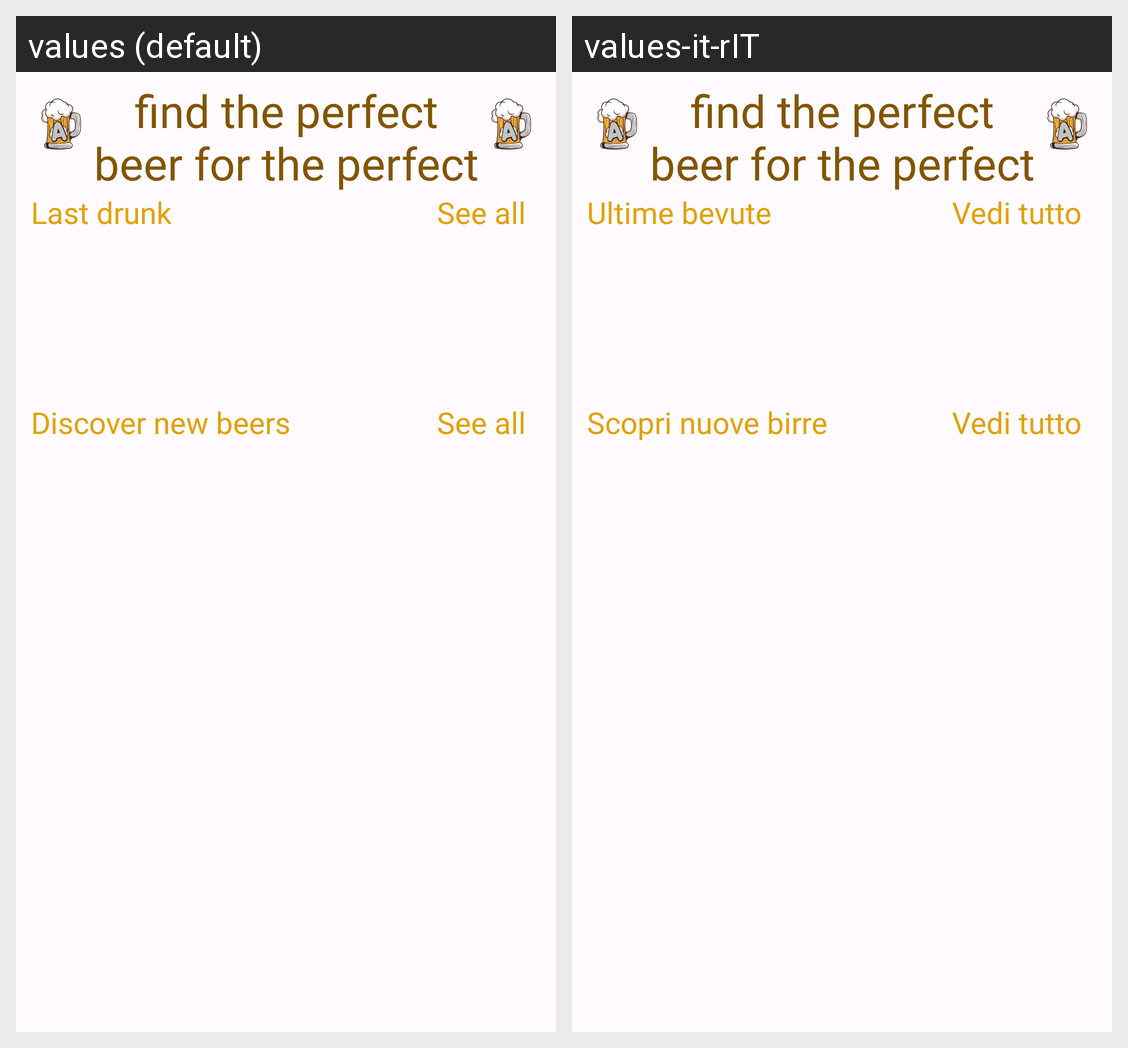

Strings drawn on this Android screen and how each of the app's shown locales translates them:
Android screen res/layout/fragment_main.xml rendered under 2 locales, left to right: values (default), values-it-rIT. Device: Nexus 5 (rendered at 1080×1920; each locale shown at half size, 540×960, under a caption strip naming it); theme Theme.BeerAdvisor.
Strings drawn on this screen, with the default value and each locale's value (text and hints the layout hard-codes, and strings that could not be matched under every locale, appear in the picture but are not listed):

catch_phrase
  values: find the perfect beer for the perfect moment!
  values-it-rIT: find the perfect beer for the perfect moment!  [not translated; the default value is used]

lastDrunk
  values: Last drunk
  values-it-rIT: Ultime bevute

seeAll
  values: See all
  values-it-rIT: Vedi tutto

discoverNewBeers
  values: Discover new beers
  values-it-rIT: Scopri nuove birre
